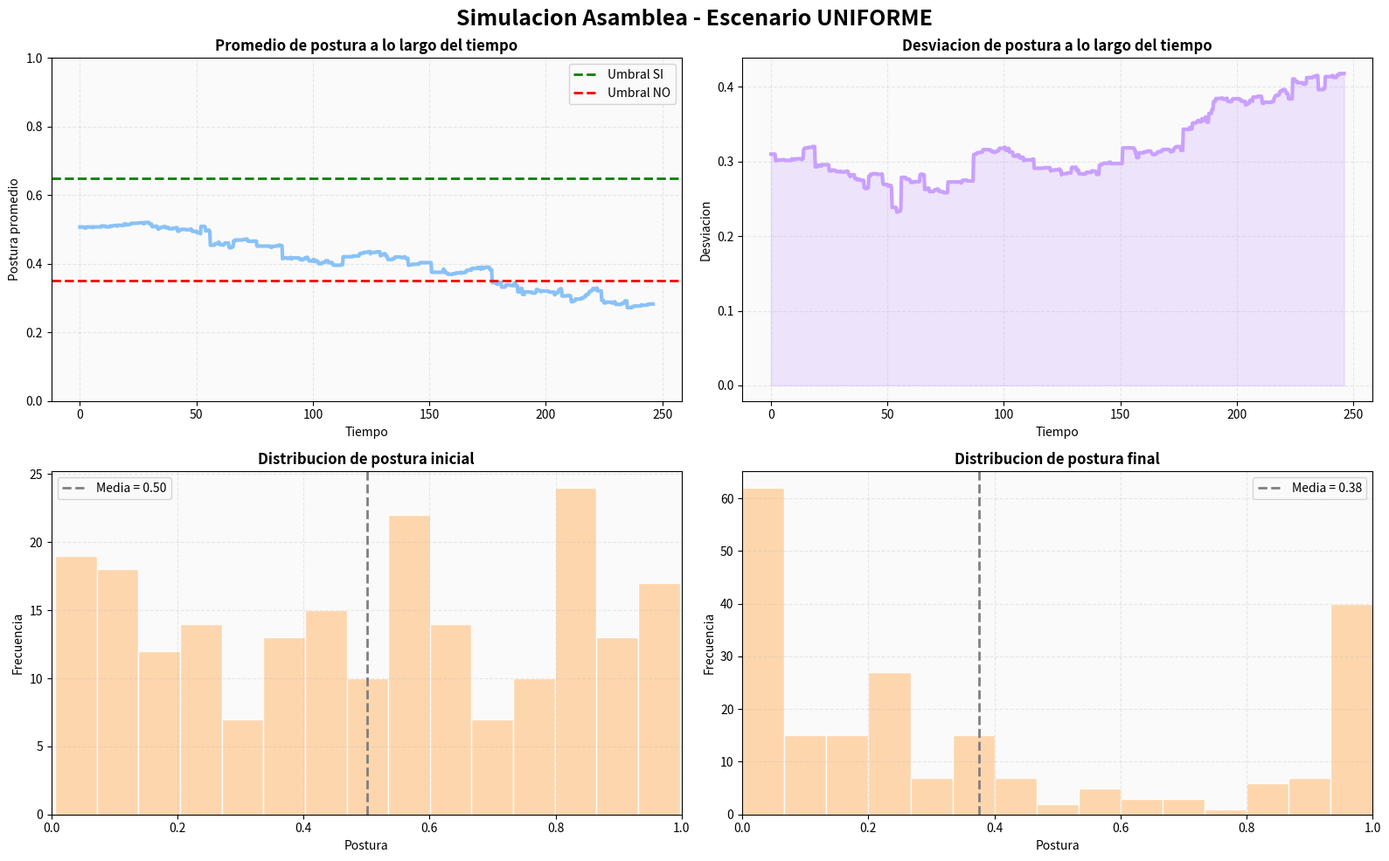
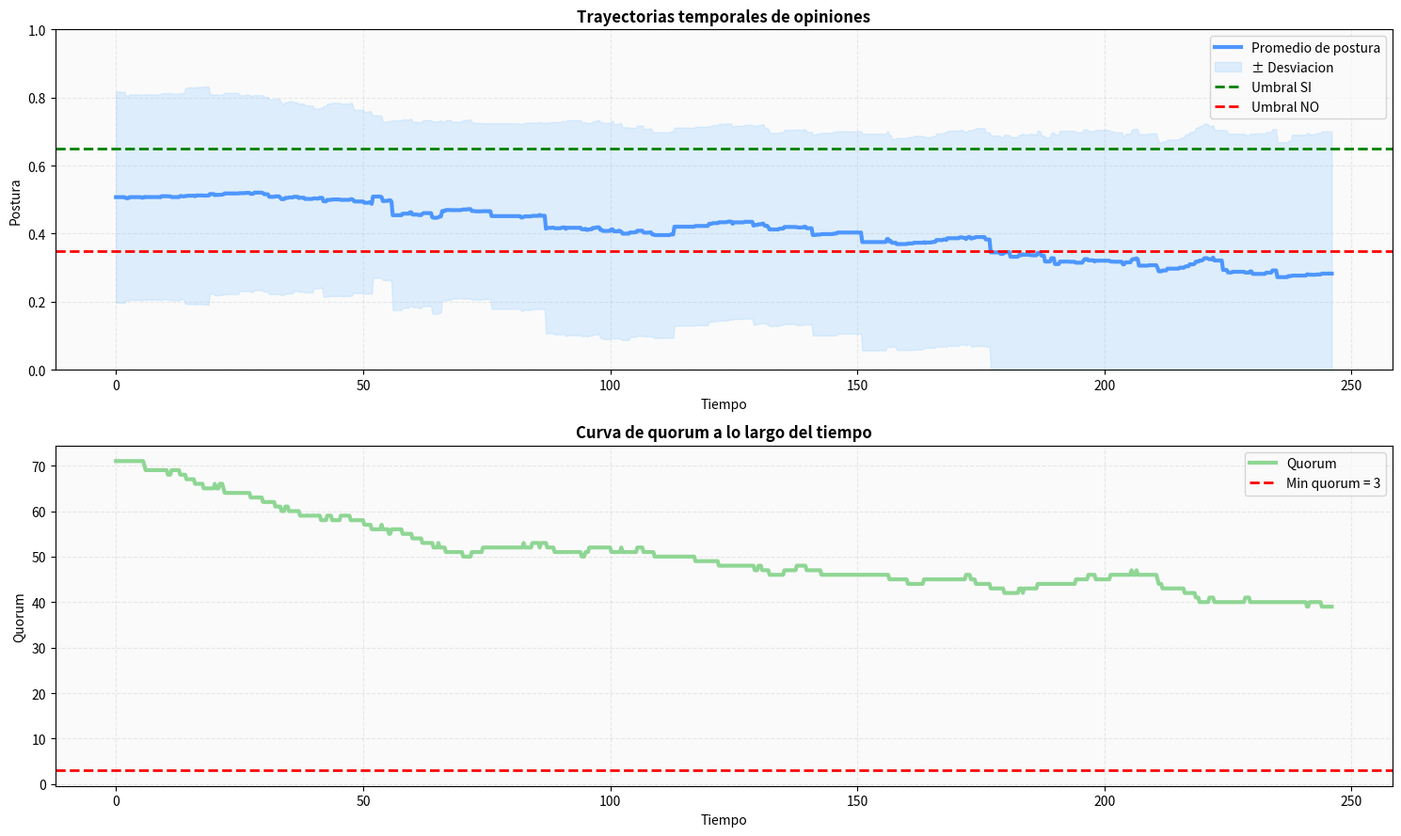
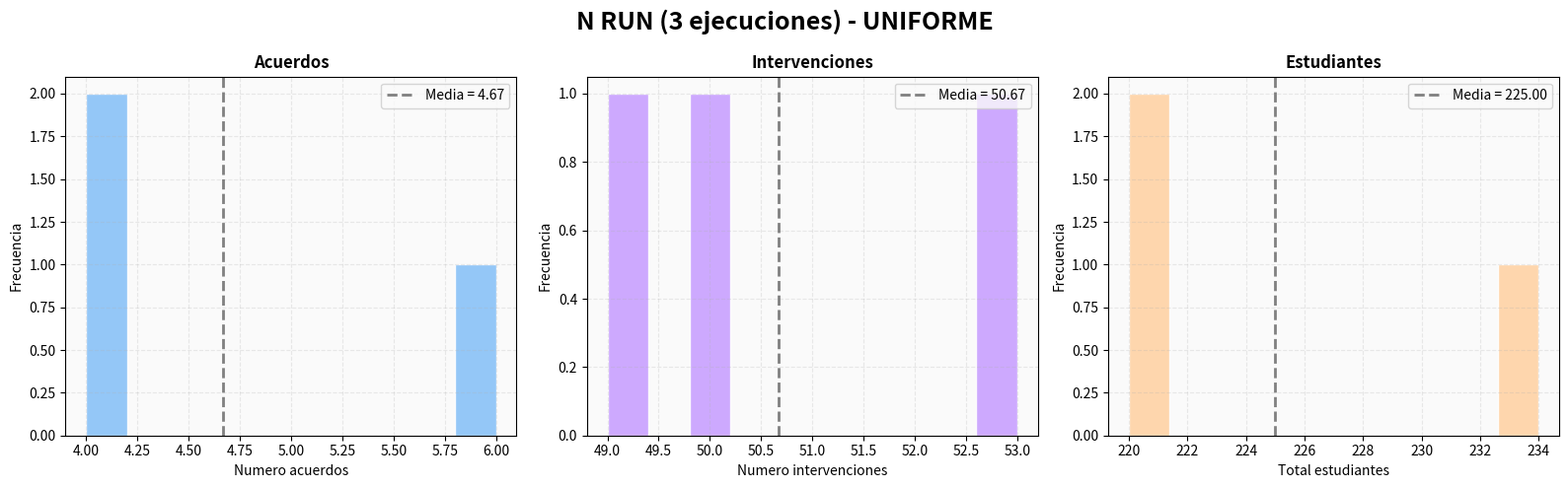

Reproduce these figures in Python, in order.
import random
import numpy as np
import pandas as pd
import matplotlib.pyplot as plt

# PARAMETROS
DT = 0.01
ESCENARIO = "uniforme"   # "uniforme" "polarizado" "fragmentado"

AFORO_MAXIMO = 200
TIEMPO_MAXIMO = 240

INTERVENCIONES_POR_VOTACION = 10
TIEMPO_VOTACION = 3

MIN_ESTUDIANTES = 5
ESTUDIANTES_INICIALES = 140

TASA_LLEGADAS = 1 / 3

TASA_SALIDA = 1 / 220

APERTURA_DIALOGO = 0.35
UMBRAL_IDEOLOGICO = 0.5

ALCANCE_INTERVENCION = 0.6

ESTANCAMIENTO_INICIAL = 1
AUMENTO_ESTANCAMIENTO = 0.15

LIMITES_VOTACION = (0.35, 0.65)

FACTOR_POLARIZACION = 1.5

EN_DEBATE = "En debate"
APROBADA = "Aprobada"
NEGADA = "Negada"

# AGENTE
class Estudiante:

    def __init__(self, unique_id, model, tiempo_llegada=0, escenario=ESCENARIO):

        self.unique_id = unique_id
        self.model = model

        self.postura = self._postura_inicial(escenario)
        self.postura_inicial = self.postura

        self.persuasion = random.uniform(0, 1)

        self.tolerancia = self._tolerancia_inicial()
        self.tolerancia_inicial = self.tolerancia

        self.tiempo_llegada = tiempo_llegada
        self.tiempo_salida = np.nan

        self.activo = True

        self.tiempo_intervencion = 0

    def _tolerancia_inicial(self):

        dist = "exponencial"

        if dist == "exponencial":
            return np.random.exponential(1 / TASA_SALIDA)

        elif dist == "weibull":
            alpha = 1 / TASA_SALIDA
            beta = 2.0
            return alpha * np.random.weibull(beta)

        elif dist == "lognormal":
            mu = np.log(1 / TASA_SALIDA)
            sigma = 0.8
            return np.random.lognormal(mu, sigma)

    def _postura_inicial(self, escenario):

        if escenario == "polarizado":

            return random.choice([
                random.uniform(0.0, 0.25),
                random.uniform(0.75, 1.0)
            ])

        elif escenario == "fragmentado":

            return random.choice([
                random.uniform(0.0, 0.20),
                random.uniform(0.40, 0.60),
                random.uniform(0.80, 1.00)
            ])

        return random.uniform(0, 1)

#MODELO
class Asamblea:

    def __init__(self):

        self.t = 0

        self.contador_ids = 0

        self.estudiantes = []

        self.numero_intervenciones = 0

        self.id_propuesta = 1

        self.estancamiento = ESTANCAMIENTO_INICIAL

        self.inicio_propuesta = 0

        self.ultima_fase = "intervencion"

        self.proxima_llegada = round(
            np.random.exponential(scale=1 / TASA_LLEGADAS), 2
        )

        self.intervencion_actual = None

        self.votacion_actual = None

        self.cerrado = False

        self.proximo_registro = 0

        self.DT_REGISTRO = 0.25

        self.df_intervenciones = pd.DataFrame(columns=[
            "ID Orador",
            "Inicio",
            "Fin",
            "Duracion",
            "Presentes Inicio",
            "Influidos Inicio",
            "Influidos Final",
            "Promedio Inicial",
            "Promedio Final"
        ])

        self.df_votaciones = pd.DataFrame(columns=[
            "ID Propuesta",
            "Inicio",
            "Fin",
            "Participantes",
            "Quorum",
            "SI",
            "NO",
            "ABSTENCION",
            "Resultado"
        ])

        self.df_tiempo = pd.DataFrame(columns=[
            "Tiempo",
            "Presentes",
            "Promedio Postura",
            "Desviacion Postura",
            "Quorum"
        ])

        for _ in range(ESTUDIANTES_INICIALES):
            self.crear_estudiante(0)


    def activos(self):

        return [e for e in self.estudiantes if e.activo]


    def crear_estudiante(self, tiempo):

        estudiante = Estudiante(
            self.contador_ids,
            self,
            tiempo
        )

        self.estudiantes.append(estudiante)

        self.contador_ids += 1

        return estudiante

    def manejar_llegadas(self):

        while (
            self.t >= self.proxima_llegada
            and
            len(self.activos()) < AFORO_MAXIMO
        ):

            nuevo = self.crear_estudiante(self.proxima_llegada)

            if self.votacion_actual is not None:
                self.votacion_actual["participantes"].add(nuevo)

            self.proxima_llegada = round(
                self.proxima_llegada +
                np.random.exponential(scale=1 / TASA_LLEGADAS),
                2
            )

    # desgaste
    def desgaste_continuo(self):

        presentes = self.activos()

        if len(presentes) == 0:
            return

        desviacion = np.std([e.postura for e in presentes])

        for e in presentes:

            polarizacion = 1

            if self.intervencion_actual is not None:

                orador = self.intervencion_actual["orador"]

                diferencia = abs(orador.postura - e.postura)

                polarizacion += (
                    FACTOR_POLARIZACION *
                    diferencia *
                    desviacion
                )

            desgaste = DT * self.estancamiento * polarizacion

            e.tolerancia -= desgaste

            if e.tolerancia <= 0:

                e.activo = False

                e.tolerancia = 0

                e.tiempo_salida = round(self.t, 2)

    #======================================================================================
    #INTERVENCIONES


    def iniciar_intervencion(self):

        if (
            self.intervencion_actual is not None
            or
            self.votacion_actual is not None
        ):
            return

        presentes = self.activos()

        if len(presentes) < MIN_ESTUDIANTES:
            return

        orador = random.choice(presentes)

        duracion = random.randint(2, 7)

        inicio = round(self.t, 2)

        fin = round(inicio + duracion, 2)

        audiencia_inicial = [
            e for e in presentes
            if (
                e != orador
                and
                random.random() < ALCANCE_INTERVENCION
            )
        ]

        self.intervencion_actual = {
            "orador": orador,
            "inicio": inicio,
            "fin": fin,
            "duracion": duracion,
            "presentes_inicio": len(presentes),
            "audiencia_inicial": audiencia_inicial
        }


    def finalizar_intervencion(self):

        datos = self.intervencion_actual

        if datos is None:
            return

        if round(self.t, 2) < datos["fin"]:
            return

        orador = datos["orador"]

        audiencia_inicial = datos["audiencia_inicial"]

        sobrevivientes = [
            e for e in audiencia_inicial
            if e.activo
        ]

        promedio_inicial = (
            np.mean([e.postura for e in audiencia_inicial])
            if len(audiencia_inicial) > 0
            else np.nan
        )

        promedio_final = np.nan

        if len(sobrevivientes) > 0:

            desviacion = np.std([
                e.postura for e in sobrevivientes
            ])

            for e in sobrevivientes:

                diferencia = abs(
                    orador.postura - e.postura
                )

                cambio = (
                    orador.persuasion *
                    (orador.postura - e.postura) *
                    np.exp(-diferencia / APERTURA_DIALOGO)
                )

                polarizacion = (
                    1 +
                    FACTOR_POLARIZACION *
                    diferencia *
                    desviacion
                )

                cambio *= polarizacion

                if diferencia <= UMBRAL_IDEOLOGICO:
                    e.postura += cambio
                else:
                    e.postura -= cambio

                e.postura = max(0, min(1, e.postura))

            promedio_final = np.mean([
                e.postura for e in sobrevivientes
            ])

        orador.tiempo_intervencion += datos["duracion"]

        self.numero_intervenciones += 1

        self.df_intervenciones.loc[
            len(self.df_intervenciones)
        ] = {
            "ID Orador": orador.unique_id,
            "Inicio": datos["inicio"],
            "Fin": datos["fin"],
            "Duracion": datos["duracion"],
            "Presentes Inicio": datos["presentes_inicio"],
            "Influidos Inicio": len(audiencia_inicial),
            "Influidos Final": len(sobrevivientes),
            "Promedio Inicial": promedio_inicial,
            "Promedio Final": promedio_final
        }

        self.intervencion_actual = None

    # =============================================================================================
    # VOTACIONES
    def iniciar_votacion(self):

        if (
            self.votacion_actual is not None
            or
            self.intervencion_actual is not None
        ):
            return

        inicio = round(self.t, 2)

        fin = round(inicio + TIEMPO_VOTACION, 2)

        participantes = set(self.activos())

        self.votacion_actual = {
            "inicio": inicio,
            "fin": fin,
            "participantes": participantes
        }


    def finalizar_votacion(self):

        datos = self.votacion_actual

        if datos is None:
            return

        if round(self.t, 2) < datos["fin"]:
            return

        participantes = list(datos["participantes"])

        quorum = (len(participantes) // 2) + 1

        votos_si = 0
        votos_no = 0
        abstenciones = 0

        limite_no, limite_si = LIMITES_VOTACION

        for e in participantes:

            if e.postura >= limite_si:
                votos_si += 1

            elif e.postura <= limite_no:
                votos_no += 1

            else:
                abstenciones += 1

        resultado = EN_DEBATE

        if votos_si >= quorum:
            resultado = APROBADA

        elif votos_no >= quorum:
            resultado = NEGADA

        self.df_votaciones.loc[
            len(self.df_votaciones)
        ] = {
            "ID Propuesta": self.id_propuesta,
            "Inicio": datos["inicio"],
            "Fin": datos["fin"],
            "Participantes": len(participantes),
            "Quorum": quorum,
            "SI": votos_si,
            "NO": votos_no,
            "ABSTENCION": abstenciones,
            "Resultado": resultado
        }

        if resultado == EN_DEBATE:

            self.estancamiento *= (
                1 + AUMENTO_ESTANCAMIENTO
            )

        else:

            self.id_propuesta += 1

            self.estancamiento = ESTANCAMIENTO_INICIAL

            self.inicio_propuesta = self.t

        self.votacion_actual = None

    # =============================================================================

    def recolectar_datos(self):

        presentes = self.activos()

        if len(presentes) == 0:
            return

        posturas = [e.postura for e in presentes]

        promedio = np.mean(posturas)

        desviacion = np.std(posturas)

        quorum = (len(presentes) // 2) + 1

        self.df_tiempo.loc[
            len(self.df_tiempo)
        ] = {
            "Tiempo": round(self.t, 2),
            "Presentes": len(presentes),
            "Promedio Postura": promedio,
            "Desviacion Postura": desviacion,
            "Quorum": quorum
        }

    # TICKS
    def step(self):

        self.manejar_llegadas()

        self.desgaste_continuo()

        self.finalizar_intervencion()

        self.finalizar_votacion()

        if not self.cerrado:

            if (
                self.intervencion_actual is None
                and
                self.votacion_actual is None
            ):

                if (
                    self.numero_intervenciones > 0
                    and
                    self.numero_intervenciones %
                    INTERVENCIONES_POR_VOTACION == 0
                    and
                    self.ultima_fase != "votacion"
                ):

                    self.iniciar_votacion()

                    self.ultima_fase = "votacion"

                else:

                    self.iniciar_intervencion()

                    self.ultima_fase = "intervencion"

        if self.t >= self.proximo_registro:

            self.recolectar_datos()

            self.proximo_registro = round(
                self.proximo_registro +
                self.DT_REGISTRO,
                2
            )

        self.t = round(self.t + DT, 2)

    # ====================================================================

    def run_model(self, df=True, graficos=True, resumen=True):

        while self.t < TIEMPO_MAXIMO:
            self.step()

        self.cerrado = True

        while (
            self.intervencion_actual is not None
            or
            self.votacion_actual is not None
        ):
            self.step()

        if (
            self.numero_intervenciones > 0
            and
            self.numero_intervenciones % INTERVENCIONES_POR_VOTACION != 0
        ):

            self.iniciar_votacion()

            while self.votacion_actual is not None:
                self.step()

        return self.resultados(
            df=df,
            graficos=graficos,
            resumen=resumen
        )

    # ===========================================================================

    def resultados(self, df=True, graficos=True, resumen=True):

        df_estudiantes = pd.DataFrame([{
            "ID": e.unique_id,
            "Postura Inicial": round(e.postura_inicial, 4),
            "Postura Final": round(e.postura, 4),
            "Persuasion": round(e.persuasion, 4),
            "Tolerancia Inicial": round(e.tolerancia_inicial, 2),
            "Tolerancia Final": round(e.tolerancia, 2),
            "Tiempo Llegada": round(e.tiempo_llegada, 2),
            "Tiempo Salida": e.tiempo_salida,
            "Tiempo Intervencion": round(e.tiempo_intervencion, 2),
            "Activo": e.activo
        } for e in self.estudiantes])

        if df:

            print("\nINTERVENCIONES\n")
            print(self.df_intervenciones)

            print("\nVOTACIONES\n")
            print(self.df_votaciones)

            print("\nESTUDIANTES\n")
            print(df_estudiantes)

            print("\nDATOS TEMPORALES\n")
            print(self.df_tiempo)

        if resumen:

            print("\n" + "=" * 60)
            print("RESUMEN DE LA SIMULACION")
            print("=" * 60)

            print(f"Escenario:                {ESCENARIO}")
            print(f"Tiempo final:             {round(self.t, 3)}")
            print(f"Intervenciones:           {self.numero_intervenciones}")
            print(f"Propuestas aprobadas:     {self.id_propuesta - 1}")
            print(f"Estudiantes presentes:    {len(self.activos())}")
            print(f"Total estudiantes:        {len(self.estudiantes)}")

            print("=" * 60)

        if graficos:
            #datos
            tiempo = self.df_tiempo["Tiempo"]
            promedio = self.df_tiempo["Promedio Postura"]
            desviacion = self.df_tiempo["Desviacion Postura"]
            quorum = self.df_tiempo["Quorum"]
            posturas_iniciales = df_estudiantes["Postura Inicial"]
            posturas_finales = df_estudiantes["Postura Final"]
            quorum_minimo = (MIN_ESTUDIANTES // 2) + 1
            limite_no, limite_si = LIMITES_VOTACION

            #estilo
            plt.rcParams.update({
                "axes.facecolor": "#FAFAFA",
                "figure.facecolor": "white",
                "axes.grid": True,
                "grid.alpha": 0.25,
                "grid.linestyle": "--",
                "font.size": 10
            })
            #=====================================================================
            #ventana 1, 4 graficos
            fig, axs = plt.subplots(2, 2, figsize=(16, 10))
            fig.suptitle(
                f"Simulacion Asamblea - Escenario {ESCENARIO.upper()}",
                fontsize=18,
                fontweight="bold"
            )
            # Postura promedio
            axs[0, 0].plot(
                tiempo,
                promedio,
                color="#89C2F7",
                linewidth=3
            )

            axs[0, 0].axhline(
                limite_si,
                linestyle="--",
                color="green",
                linewidth=2,
                label="Umbral SI"
            )
            axs[0, 0].axhline(
                limite_no,
                linestyle="--",
                color="red",
                linewidth=2,
                label="Umbral NO"
            )
            axs[0, 0].set_title(
                "Promedio de postura a lo largo del tiempo",
                fontweight="bold"
            )
            axs[0, 0].set_xlabel("Tiempo")
            axs[0, 0].set_ylabel("Postura promedio")
            axs[0, 0].set_ylim(0, 1)

            axs[0, 0].legend()
            # ==========================================================

            # desv. postura
            axs[0, 1].plot(
                tiempo,
                desviacion,
                color="#C9A0FF",
                linewidth=3
            )
            axs[0, 1].fill_between(
                tiempo,
                0,
                desviacion,
                color="#C9A0FF",
                alpha=0.25
            )

            axs[0, 1].set_title(
                "Desviacion de postura a lo largo del tiempo",
                fontweight="bold"
            )

            axs[0, 1].set_xlabel("Tiempo")
            axs[0, 1].set_ylabel("Desviacion")

            # ============================================================
            # histograma de postura inicial

            axs[1, 0].hist(
                posturas_iniciales,
                bins=15,
                color="#FFD3A5",
                edgecolor="white",
                alpha=0.9
            )

            axs[1, 0].axvline(
                np.mean(posturas_iniciales),
                linestyle="--",
                color="gray",
                linewidth=2,
                label=f"Media = {np.mean(posturas_iniciales):.2f}"
            )

            axs[1, 0].set_title(
                "Distribucion de postura inicial",
                fontweight="bold"
            )

            axs[1, 0].set_xlabel("Postura")
            axs[1, 0].set_ylabel("Frecuencia")

            axs[1, 0].set_xlim(0, 1)

            axs[1, 0].legend()

            # ===========================================================
            #histograma de postura final

            axs[1, 1].hist(
                posturas_finales,
                bins=15,
                color="#FFD3A5",
                edgecolor="white",
                alpha=0.9
            )
            axs[1, 1].axvline(
                np.mean(posturas_finales),
                linestyle="--",
                color="gray",
                linewidth=2,
                label=f"Media = {np.mean(posturas_finales):.2f}"
            )

            axs[1, 1].set_title(
                "Distribucion de postura final",
                fontweight="bold"
            )
            axs[1, 1].set_xlabel("Postura")
            axs[1, 1].set_ylabel("Frecuencia")

            axs[1, 1].set_xlim(0, 1)

            axs[1, 1].legend()

            plt.tight_layout()

            plt.show()

            # ========================================================================
            #ventana 2, 2 graficos
            fig2, axs2 = plt.subplots(2, 1, figsize=(15, 9))

            # ============================================================
            # trayectoria temporal

            axs2[0].plot(
                tiempo,
                promedio,
                color="#4D96FF",
                linewidth=3,
                label="Promedio de postura"
            )

            axs2[0].fill_between(
                tiempo,
                promedio - desviacion,
                promedio + desviacion,
                color="#A9D6FF",
                alpha=0.35,
                label="± Desviacion"
            )

            axs2[0].axhline(
                limite_si,
                linestyle="--",
                color="green",
                linewidth=2,
                label="Umbral SI"
            )

            axs2[0].axhline(
                limite_no,
                linestyle="--",
                color="red",
                linewidth=2,
                label="Umbral NO"
            )

            axs2[0].set_title(
                "Trayectorias temporales de opiniones",
                fontweight="bold"
            )

            axs2[0].set_xlabel("Tiempo")
            axs2[0].set_ylabel("Postura")

            axs2[0].set_ylim(0, 1)

            axs2[0].legend()

            # ======================================================
            # Quorum

            axs2[1].plot(
                tiempo,
                quorum,
                color="#8FD694",
                linewidth=3,
                label="Quorum"
            )

            axs2[1].axhline(
                quorum_minimo,
                linestyle="--",
                color="red",
                linewidth=2,
                label=f"Min quorum = {quorum_minimo}"
            )

            axs2[1].set_title(
                "Curva de quorum a lo largo del tiempo",
                fontweight="bold"
            )

            axs2[1].set_xlabel("Tiempo")
            axs2[1].set_ylabel("Quorum")

            axs2[1].legend()

            plt.tight_layout()
            plt.show()

        return {
            "df_intervenciones": self.df_intervenciones,
            "df_votaciones": self.df_votaciones,
            "df_estudiantes": df_estudiantes,
            "df_tiempo": self.df_tiempo
        }

def n_run(n=50,confianza=0.95,df=False,graficos=True,resumen=True):

    acuerdos = []
    intervenciones = []
    total_estudiantes = []

    for _ in range(n):

        modelo = Asamblea()

        modelo.run_model(
            df=False,
            graficos=False,
            resumen=False
        )

        acuerdos.append(modelo.id_propuesta - 1)

        intervenciones.append(
            modelo.numero_intervenciones
        )

        total_estudiantes.append(
            len(modelo.estudiantes)
        )

    p = sum(a >= 1 for a in acuerdos) / n

    if confianza == 0.90:
        z = 1.645

    elif confianza == 0.95:
        z = 1.96

    elif confianza == 0.99:
        z = 2.576

    else:
        raise ValueError("Usa confianza = 0.90, 0.95 o 0.99")

    error = z * np.sqrt((p * (1 - p)) / n)
    li = max(0, p - error)
    ls = min(1, p + error)

    if resumen:

        print("\n" + "=" * 70)
        print(f"RESULTADOS {n} EJECUCIONES")
        print("=" * 70)
        print(f"Escenario:                          {ESCENARIO.upper()}")
        print(f"Promedio acuerdos:                  {round(np.mean(acuerdos), 2)}")
        print(f"Promedio intervenciones:            {round(np.mean(intervenciones), 2)}")
        print(f"Promedio total estudiantes:         {round(np.mean(total_estudiantes), 2)}")
        print("-" * 70)

        print(f"Con un intervalo de confianza del {int(confianza * 100)}%, la posibilidad de lograr \n"
            f"al menos un acuerdo se encuentra entre {round(li * 100, 2)}% y {round(ls * 100, 2)}%.")
        print("=" * 70)

    df_resultados = pd.DataFrame({

        "Acuerdos": acuerdos,

        "Intervenciones": intervenciones,

        "Total Estudiantes": total_estudiantes
    })

    if df:

        print("\nDATAFRAME RESULTADOS\n")

        print(df_resultados)

    if graficos:

        plt.rcParams.update({
            "axes.facecolor": "#FAFAFA",
            "figure.facecolor": "white",
            "axes.grid": True,
            "grid.alpha": 0.25,
            "grid.linestyle": "--",
            "font.size": 10
        })

        fig, axs = plt.subplots(
            1,
            3,
            figsize=(16, 5)
        )

        fig.suptitle(
            f"N RUN ({n} ejecuciones) - "
            f"{ESCENARIO.upper()}",
            fontsize=18,
            fontweight="bold"
        )

        axs[0].hist(
            acuerdos,
            bins=10,
            color="#89C2F7",
            edgecolor="white",
            alpha=0.9
        )

        axs[0].axvline(
            np.mean(acuerdos),
            linestyle="--",
            color="gray",
            linewidth=2,
            label=f"Media = {np.mean(acuerdos):.2f}"
        )

        axs[0].set_title(
            "Acuerdos",
            fontweight="bold"
        )

        axs[0].set_xlabel("Numero acuerdos")

        axs[0].set_ylabel("Frecuencia")

        axs[0].legend()

        axs[1].hist(
            intervenciones,
            bins=10,
            color="#C9A0FF",
            edgecolor="white",
            alpha=0.9
        )

        axs[1].axvline(
            np.mean(intervenciones),
            linestyle="--",
            color="gray",
            linewidth=2,
            label=f"Media = {np.mean(intervenciones):.2f}"
        )

        axs[1].set_title(
            "Intervenciones",
            fontweight="bold"
        )

        axs[1].set_xlabel("Numero intervenciones")

        axs[1].set_ylabel("Frecuencia")

        axs[1].legend()

        axs[2].hist(
            total_estudiantes,
            bins=10,
            color="#FFD3A5",
            edgecolor="white",
            alpha=0.9
        )

        axs[2].axvline(
            np.mean(total_estudiantes),
            linestyle="--",
            color="gray",
            linewidth=2,
            label=f"Media = {np.mean(total_estudiantes):.2f}"
        )

        axs[2].set_title(
            "Estudiantes",
            fontweight="bold"
        )

        axs[2].set_xlabel("Total estudiantes")

        axs[2].set_ylabel("Frecuencia")

        axs[2].legend()

        plt.tight_layout()

        plt.show()

    return df_resultados

# =============================================================================================
# EJECUCION
modelo = Asamblea()
modelo.run_model()
n_run(3)
# ==========================================================================================
